The GitHub repository utsushka/CS253_NeuralNetwork2 contains a labelled image folder "Working Dataset_Split (70-15-15)" with 21 categories: alpha, beta, chi, delta, epsilon, eta, gamma, iota, kappa, lamda, lota, omega, omicro, phi, psi, rho, sigma, tau, theta, upsilo, zeta. Examples follow, each with its label.

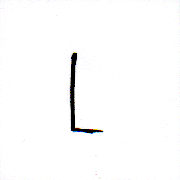
Label: lota

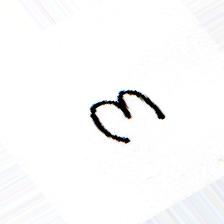
Label: omega

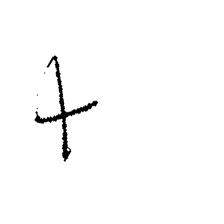
Label: chi

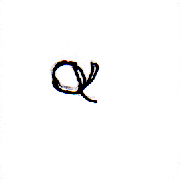
Label: alpha

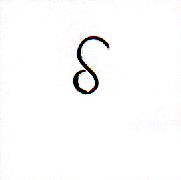
Label: delta

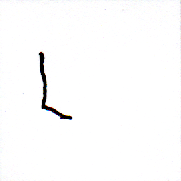
Label: iota
